Dataset: images_augmented (GitHub, SamuelMorales2002/MultiNet). Classes: benign, maligno, normal.

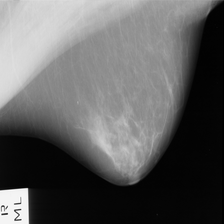
Label: normal

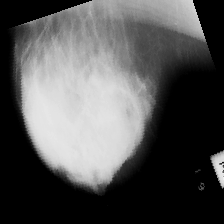
Label: maligno

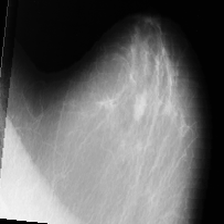
Label: benign

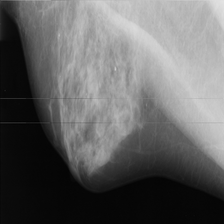
Label: normal

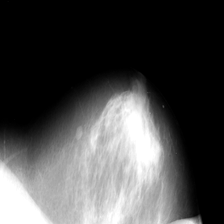
Label: maligno

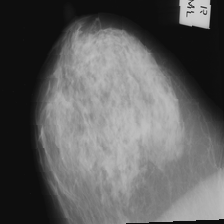
Label: benign
